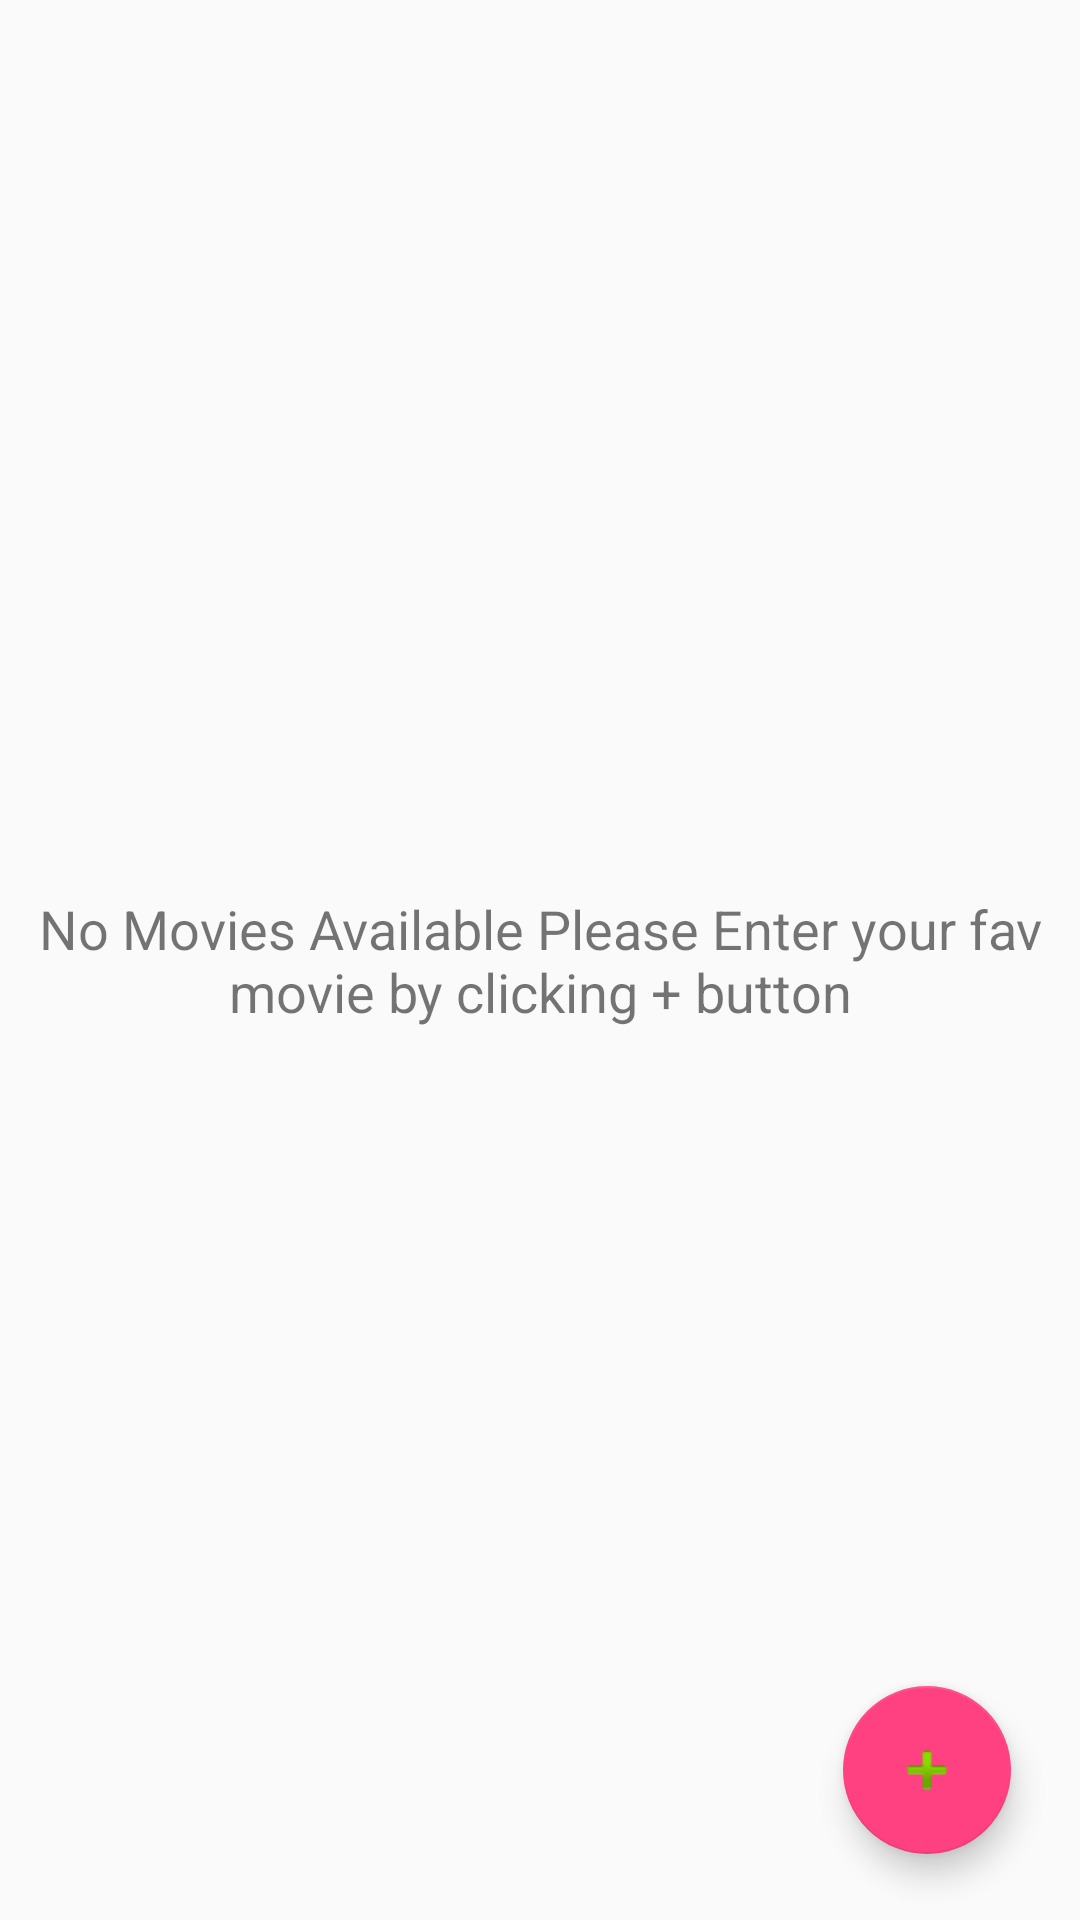

Write the Android layout XML for this screen, with the resource values it uses.
<!-- AndroidManifest.xml: application theme AppTheme -->
<!-- res/layout/activity_main.xml -->
<?xml version="1.0" encoding="utf-8"?>
<RelativeLayout
    xmlns:android="http://schemas.android.com/apk/res/android"
    xmlns:app="http://schemas.android.com/apk/res-auto"
    xmlns:tools="http://schemas.android.com/tools"
    android:layout_width="match_parent"
    android:layout_height="match_parent"
    tools:context="com.usuarioupt.firebasedatabaseexample.MainActivity">

    <TextView
        android:id="@+id/tv_no_movies"
        android:layout_width="match_parent"
        android:layout_height="wrap_content"
        android:layout_centerInParent="true"
        android:text="No Movies Available Please Enter your fav movie by clicking + button"
        android:textAlignment="center"
        android:textSize="18sp"/>
    <FrameLayout
        android:id="@+id/frame_container"
        android:layout_width="match_parent"
        android:layout_height="match_parent">
        <android.support.v7.widget.RecyclerView
            android:id="@+id/my_recycler_view"
            android:scrollbars="vertical"
            android:layout_height="match_parent"
            android:layout_width="match_parent"/>
    </FrameLayout>
    <android.support.design.widget.FloatingActionButton
        android:id="@+id/fab"
        android:layout_width="wrap_content"
        android:layout_height="wrap_content"
        android:clickable="true"
        android:src="@android:drawable/ic_input_add"
        android:layout_alignParentBottom="true"
        android:layout_alignParentRight="true"
        android:layout_alignParentEnd="true"
        android:layout_marginRight="23dp"
        android:layout_marginEnd="23dp"
        android:layout_marginBottom="22dp" />


</RelativeLayout>
<!-- resources referenced by this layout -->
<resources>
  <style name="AppTheme" parent="Theme.AppCompat.Light.DarkActionBar">
          
          <item name="colorPrimary">@color/colorPrimary</item>
          <item name="colorPrimaryDark">@color/colorPrimaryDark</item>
          <item name="colorAccent">@color/colorAccent</item>
      </style>
  <color name="colorPrimary">#3F51B5</color>
  <color name="colorPrimaryDark">#303F9F</color>
  <color name="colorAccent">#FF4081</color>
</resources>
